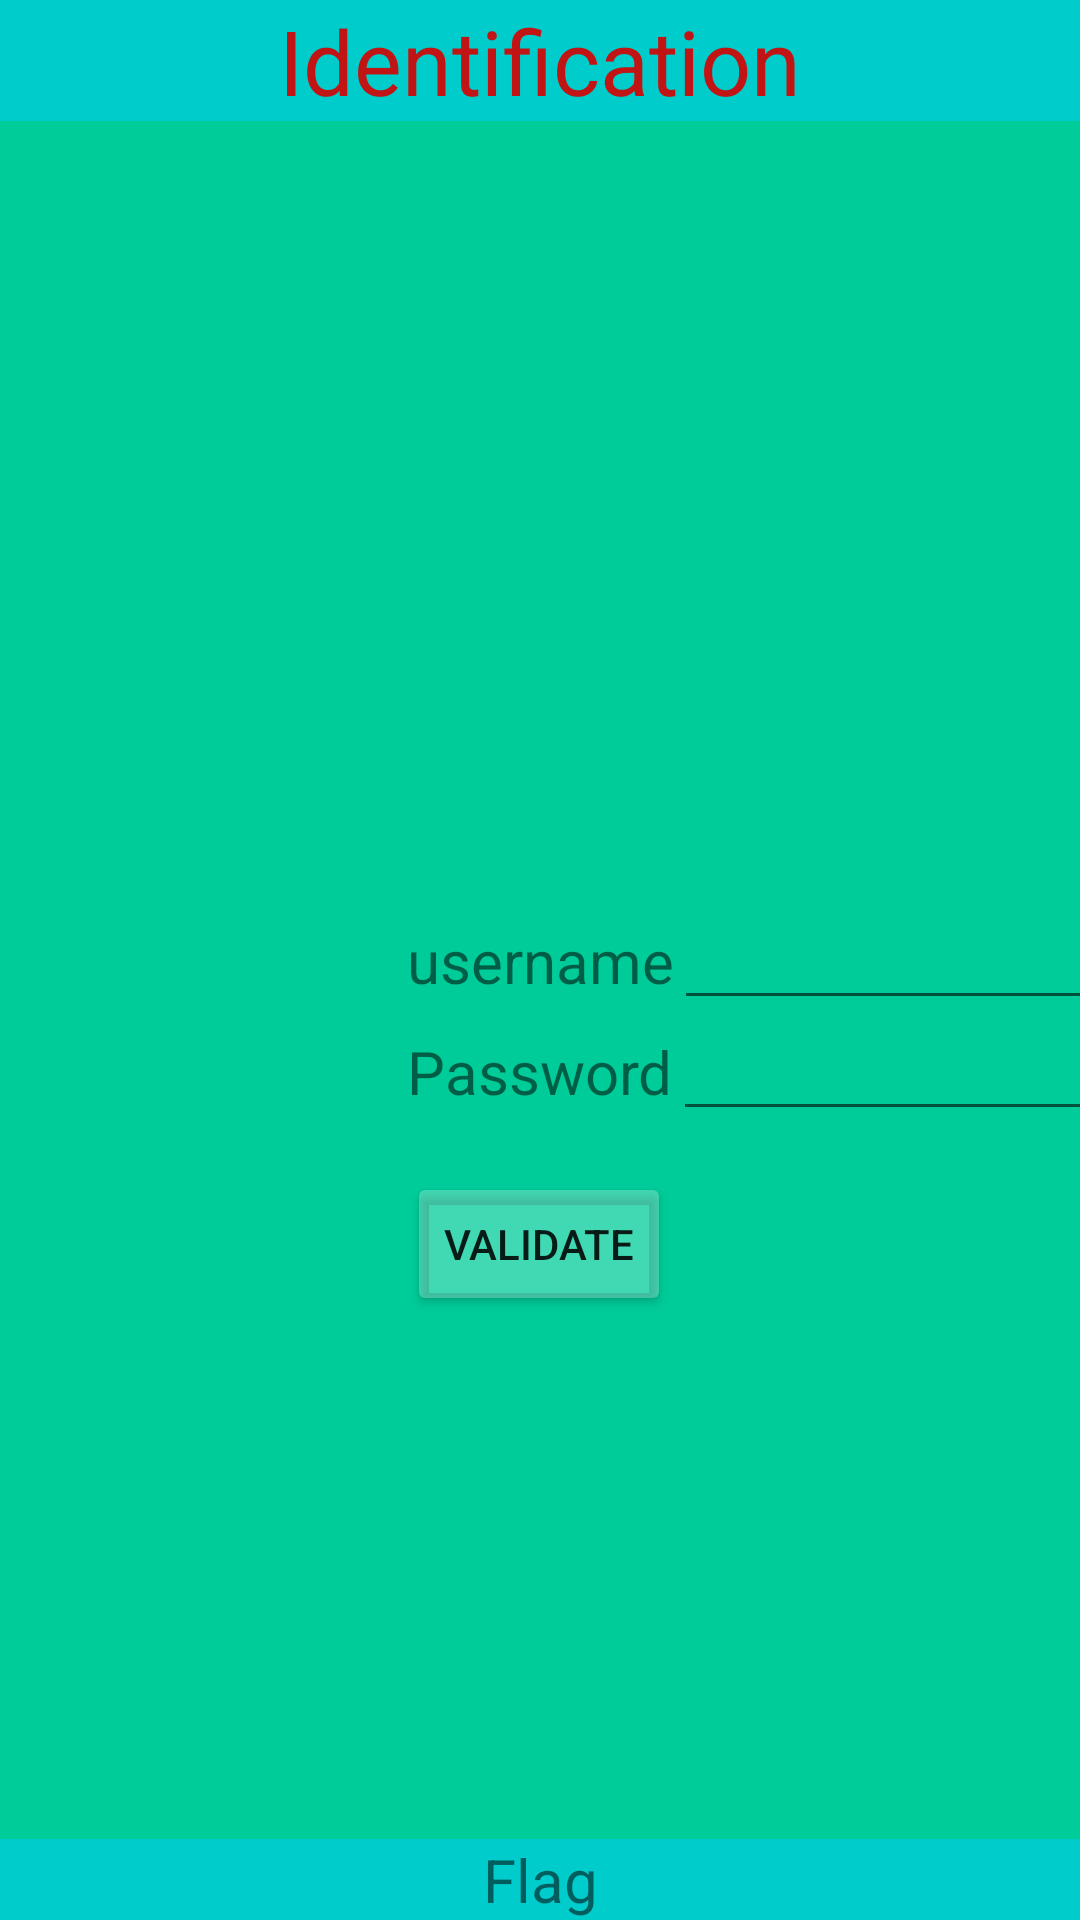

This screen was rendered from an Android layout file. Write that file and the resources it references.
<!-- AndroidManifest.xml: application theme Theme.NourT -->
<!-- res/layout/activity_main.xml -->
<?xml version="1.0" encoding="utf-8"?>
<androidx.constraintlayout.widget.ConstraintLayout xmlns:android="http://schemas.android.com/apk/res/android"
    xmlns:app="http://schemas.android.com/apk/res-auto"
    xmlns:tools="http://schemas.android.com/tools"
    android:layout_width="match_parent"
    android:layout_height="match_parent"
    tools:context=".StartActivity"
    android:background="@color/green"
    >

    <TextView
        android:layout_width="match_parent"
        android:layout_height="wrap_content"
        android:text="Identification"

        app:layout_constraintLeft_toLeftOf="parent"
        app:layout_constraintRight_toRightOf="parent"
        app:layout_constraintTop_toTopOf="parent"

        android:textSize="30sp"
        android:textColor="#C11414"
        style="@style/color_d"
        android:gravity="center"


        />




        />
    <TextView
        android:id="@+id/tvUsername"
        android:layout_width="wrap_content"
        android:layout_height="wrap_content"
        android:text="username"

        app:layout_constraintBottom_toBottomOf="parent"
        app:layout_constraintLeft_toLeftOf="parent"
        app:layout_constraintRight_toRightOf="parent"
        app:layout_constraintTop_toTopOf="parent"
        android:textSize="20sp"

        />

    <EditText
        android:id="@+id/edUsername"
        android:layout_width="wrap_content"
        android:layout_height="wrap_content"
        android:ems="7"
        android:inputType="textPersonName"
        app:layout_constraintBaseline_toBaselineOf="@id/tvUsername"
        app:layout_constraintLeft_toRightOf="@id/tvUsername"

         />


    <TextView
        android:id="@+id/tvPassword"
        android:layout_width="wrap_content"
        android:layout_height="wrap_content"
        android:text="Password"


        app:layout_constraintTop_toBottomOf="@id/tvUsername"
        app:layout_constraintStart_toStartOf="@id/tvUsername"
        android:textSize="20sp"
        android:layout_marginTop="10dp"

        />


    <EditText
        android:id="@+id/edPassword"
        android:layout_width="wrap_content"
        android:layout_height="wrap_content"
        android:ems="7"
        android:inputType="textPersonName"

        app:layout_constraintBaseline_toBaselineOf="@id/tvPassword"
        app:layout_constraintLeft_toRightOf="@id/tvPassword"
        />



    <Button
        android:id="@+id/btnValidate"
        android:layout_width="wrap_content"
        android:layout_height="wrap_content"
        android:text="Validate"
        app:layout_constraintTop_toBottomOf="@id/tvPassword"
        app:layout_constraintStart_toStartOf="@id/tvPassword"
        android:layout_marginTop="20dp"
        android:backgroundTint="@color/gray"
        />

    <TextView
        android:id="@+id/tvFlag"
        android:layout_width="match_parent"
        android:layout_height="wrap_content"
        android:text="Flag"

        app:layout_constraintBottom_toBottomOf="parent"
        app:layout_constraintLeft_toLeftOf="parent"
        app:layout_constraintRight_toRightOf="parent"

        android:textSize="20sp"
        style="@style/color_d"

        android:gravity="center"


        />



</androidx.constraintlayout.widget.ConstraintLayout>
<!-- resources referenced by this layout -->
<resources>
  <color name="gray">#40FFFFFF</color>
  <color name="green">#00cc99</color>
  <style name="color_d">
  
          <item name="android:background">@drawable/color1</item>
      </style>
  <style name="Theme.NourT" parent="Theme.MaterialComponents.DayNight.DarkActionBar">
          
          <item name="colorPrimary">@color/more_gray</item>
  
          <item name="colorPrimaryVariant">@color/purple_700</item>
          <item name="colorOnPrimary">@color/white</item>
          
          <item name="colorSecondary">@color/teal_200</item>
          <item name="colorSecondaryVariant">@color/teal_700</item>
          <item name="colorOnSecondary">@color/black</item>
          
          <item name="android:statusBarColor" tools:targetApi="l">?attr/colorPrimaryVariant</item>
          
      </style>
  <!-- drawable color1 (drawable) -->
  <?xml version="1.0" encoding="utf-8"?>
  <shape xmlns:android="http://schemas.android.com/apk/res/android">
  <solid android:color="@color/blue_light"></solid>
      <stroke android:color="@color/blue_light" android:width="2dp"></stroke>
  </shape>
  <color name="more_gray">#76988B</color>
  <color name="purple_700">#FF3700B3</color>
  <color name="white">#FFFFFFFF</color>
  <color name="teal_200">#FF03DAC5</color>
  <color name="teal_700">#FF018786</color>
  <color name="black">#FF000000</color>
  <color name="blue_light">#00CCCC</color>
</resources>
